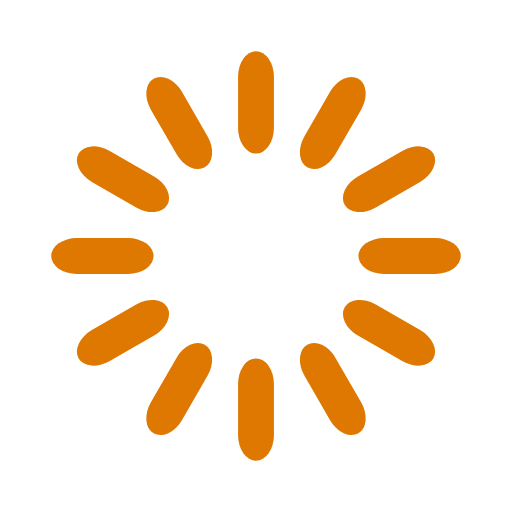
t = 0.00 s
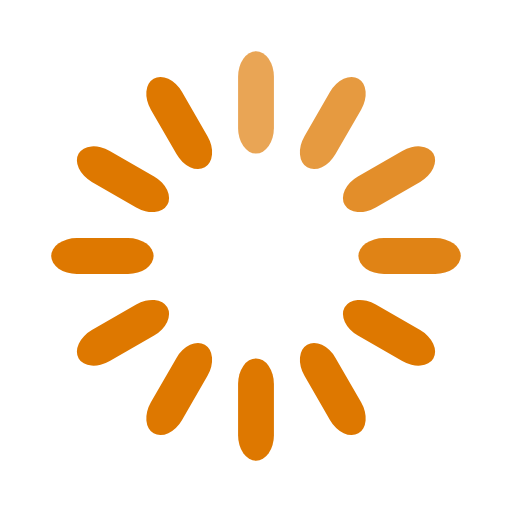
t = 0.33 s
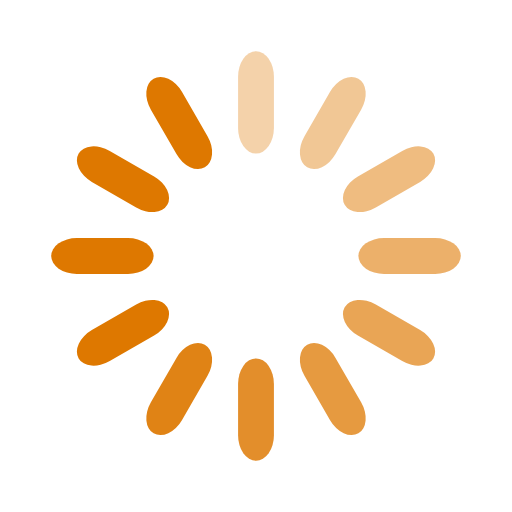
t = 0.67 s
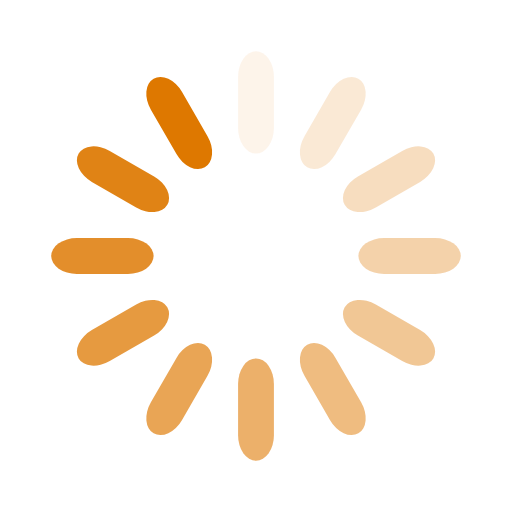
t = 0.92 s
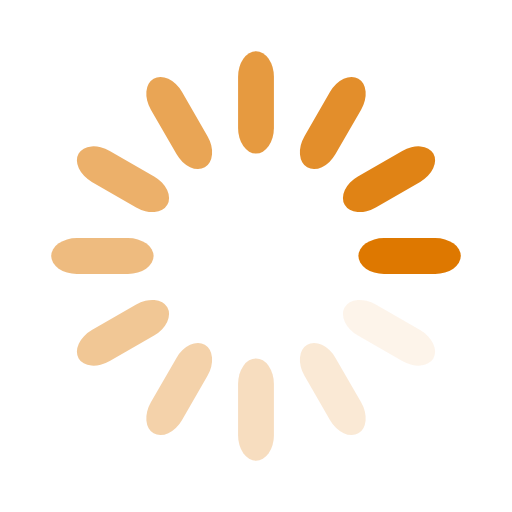
t = 1.25 s
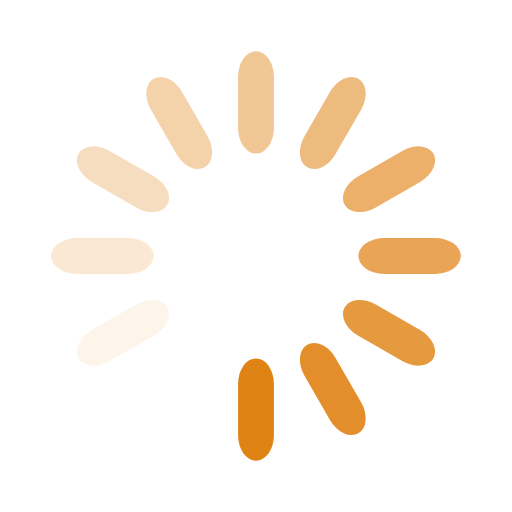
t = 1.58 s

The animated SVG that drew these frames (rendered in a browser with its animation timeline set to each time). Animation: 12 SMIL elements (animate=12); one cycle of 1.92 s, repeats indefinitely.

<svg width='132px' height='132px' xmlns="http://www.w3.org/2000/svg" viewBox="0 0 100 100" preserveAspectRatio="xMidYMid" class="uil-default"><rect x="0" y="0" width="100" height="100" fill="none" class="bk"></rect><rect  x='46.5' y='40' width='7' height='20' rx='5' ry='5' fill='#de7800' transform='rotate(0 50 50) translate(0 -30)'>  <animate attributeName='opacity' from='1' to='0' dur='1s' begin='0s' repeatCount='indefinite'/></rect><rect  x='46.5' y='40' width='7' height='20' rx='5' ry='5' fill='#de7800' transform='rotate(30 50 50) translate(0 -30)'>  <animate attributeName='opacity' from='1' to='0' dur='1s' begin='0.08333333333333333s' repeatCount='indefinite'/></rect><rect  x='46.5' y='40' width='7' height='20' rx='5' ry='5' fill='#de7800' transform='rotate(60 50 50) translate(0 -30)'>  <animate attributeName='opacity' from='1' to='0' dur='1s' begin='0.16666666666666666s' repeatCount='indefinite'/></rect><rect  x='46.5' y='40' width='7' height='20' rx='5' ry='5' fill='#de7800' transform='rotate(90 50 50) translate(0 -30)'>  <animate attributeName='opacity' from='1' to='0' dur='1s' begin='0.25s' repeatCount='indefinite'/></rect><rect  x='46.5' y='40' width='7' height='20' rx='5' ry='5' fill='#de7800' transform='rotate(120 50 50) translate(0 -30)'>  <animate attributeName='opacity' from='1' to='0' dur='1s' begin='0.3333333333333333s' repeatCount='indefinite'/></rect><rect  x='46.5' y='40' width='7' height='20' rx='5' ry='5' fill='#de7800' transform='rotate(150 50 50) translate(0 -30)'>  <animate attributeName='opacity' from='1' to='0' dur='1s' begin='0.4166666666666667s' repeatCount='indefinite'/></rect><rect  x='46.5' y='40' width='7' height='20' rx='5' ry='5' fill='#de7800' transform='rotate(180 50 50) translate(0 -30)'>  <animate attributeName='opacity' from='1' to='0' dur='1s' begin='0.5s' repeatCount='indefinite'/></rect><rect  x='46.5' y='40' width='7' height='20' rx='5' ry='5' fill='#de7800' transform='rotate(210 50 50) translate(0 -30)'>  <animate attributeName='opacity' from='1' to='0' dur='1s' begin='0.5833333333333334s' repeatCount='indefinite'/></rect><rect  x='46.5' y='40' width='7' height='20' rx='5' ry='5' fill='#de7800' transform='rotate(240 50 50) translate(0 -30)'>  <animate attributeName='opacity' from='1' to='0' dur='1s' begin='0.6666666666666666s' repeatCount='indefinite'/></rect><rect  x='46.5' y='40' width='7' height='20' rx='5' ry='5' fill='#de7800' transform='rotate(270 50 50) translate(0 -30)'>  <animate attributeName='opacity' from='1' to='0' dur='1s' begin='0.75s' repeatCount='indefinite'/></rect><rect  x='46.5' y='40' width='7' height='20' rx='5' ry='5' fill='#de7800' transform='rotate(300 50 50) translate(0 -30)'>  <animate attributeName='opacity' from='1' to='0' dur='1s' begin='0.8333333333333334s' repeatCount='indefinite'/></rect><rect  x='46.5' y='40' width='7' height='20' rx='5' ry='5' fill='#de7800' transform='rotate(330 50 50) translate(0 -30)'>  <animate attributeName='opacity' from='1' to='0' dur='1s' begin='0.9166666666666666s' repeatCount='indefinite'/></rect></svg>
